Run: headless pygame with SDL's dummy video driver; simulated clock (each Clock.tick advances the game by its frame time, no real sleeping); random seed 0; keys injected as events and as key.get_pressed() state; mouse plan: one left click at the window centre at the start of phase 2, then a move to the lower-right quarter at the start of phase 3.
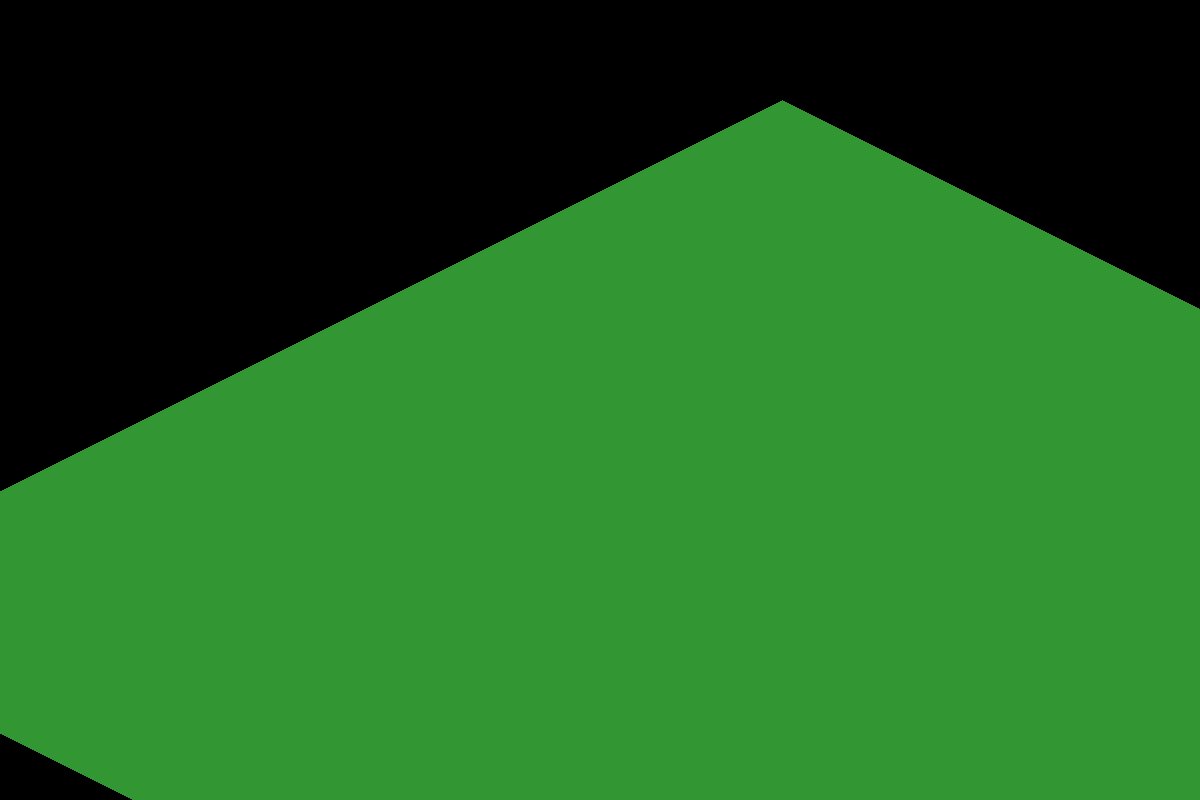
Frame 1 of 4 · flips 1–60 · no input
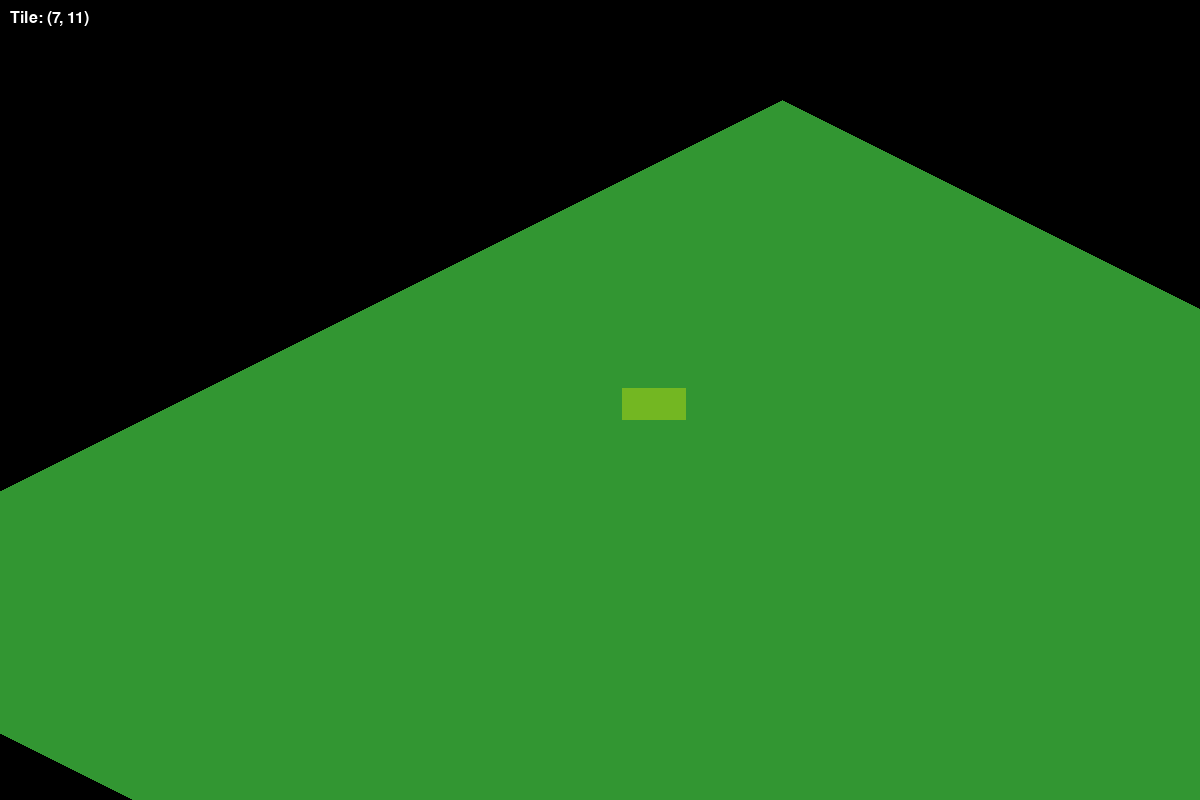
Frame 2 of 4 · flips 61–180 · clicked the window centre · tapped SPACE, RETURN · held RIGHT (→), D
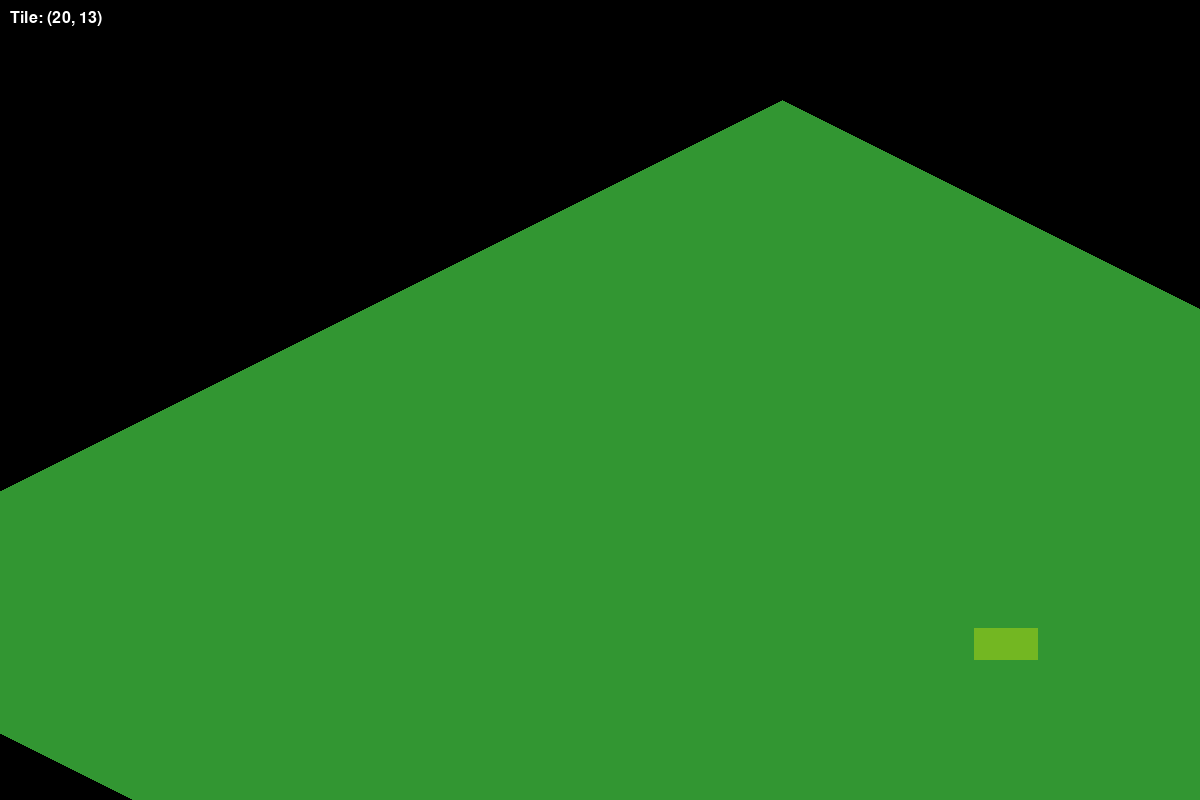
Frame 3 of 4 · flips 181–300 · moved the mouse to the lower-right quarter · held DOWN (↓), S
Frame 4 of 4 · flips 301–420 · held LEFT (←), A, UP (↑), W · screen unchanged from frame 3, image omitted

The pygame program that drew these frames:

import pygame
pygame.init()

screen = pygame.display.set_mode((1200, 800))
clock = pygame.time.Clock()

TILE_WIDTH = 64
TILE_HEIGHT = 32
TILEMAP_SIZE = 32

class Camera:
    def __init__(self):
        self.offset_x = 0
        self.offset_y = 0
        self.dragging = False
        self.last_mouse_pos = (0, 0)

    def handle_event(self, event):
        if event.type == pygame.MOUSEBUTTONDOWN and event.button == 3:
            self.dragging = True
            self.last_mouse_pos = pygame.mouse.get_pos()
        elif event.type == pygame.MOUSEBUTTONUP and event.button == 3:
            self.dragging = False
        elif event.type == pygame.MOUSEMOTION and self.dragging:
            mx, my = pygame.mouse.get_pos()
            dx = mx - self.last_mouse_pos[0]
            dy = my - self.last_mouse_pos[1]
            self.offset_x += dx
            self.offset_y += dy
            self.last_mouse_pos = (mx, my)

def screen_to_iso(mouse_x, mouse_y, camera_offset):
    mx = mouse_x - 750 - camera_offset[0]
    my = mouse_y - 100 - camera_offset[1]
    tile_x = (mx / 32 + my / 16) / 2
    tile_y = (my / 16 - mx / 32) / 2
    return int(tile_x), int(tile_y)

def draw_map(surface, camera):
    for y in range(TILEMAP_SIZE):
        for x in range(TILEMAP_SIZE):
            iso_x = (x - y) * (TILE_WIDTH // 2) + 750 + camera.offset_x
            iso_y = (x + y) * (TILE_HEIGHT // 2) + 100 + camera.offset_y
            pygame.draw.polygon(surface, (50, 150, 50), [
                (iso_x, iso_y + TILE_HEIGHT // 2),
                (iso_x + TILE_WIDTH // 2, iso_y),
                (iso_x + TILE_WIDTH, iso_y + TILE_HEIGHT // 2),
                (iso_x + TILE_WIDTH // 2, iso_y + TILE_HEIGHT)
            ], 0)

def highlight_hovered_tile(mouse_pos, camera, surface):
    tile_x, tile_y = screen_to_iso(mouse_pos[0], mouse_pos[1], (camera.offset_x, camera.offset_y))
    if 0 <= tile_x < TILEMAP_SIZE and 0 <= tile_y < TILEMAP_SIZE:
        iso_x = (tile_x - tile_y) * (TILE_WIDTH // 2) + 750 + camera.offset_x
        iso_y = (tile_x + tile_y) * (TILE_HEIGHT // 2) + 100 + camera.offset_y

        highlight = pygame.Surface((TILE_WIDTH, TILE_HEIGHT), pygame.SRCALPHA)
        highlight.fill((255, 255, 0, 80))  # semi-transparent yellow
        surface.blit(highlight, (iso_x, iso_y))

        # Show hovered coordinates
        font = pygame.font.SysFont(None, 24)
        label = font.render(f"Tile: ({tile_x}, {tile_y})", True, (255, 255, 255))
        surface.blit(label, (10, 10))

camera = Camera()

running = True
while running:
    screen.fill((0, 0, 0))
    for event in pygame.event.get():
        if event.type == pygame.QUIT:
            running = False
        camera.handle_event(event)

    draw_map(screen, camera)
    mouse_pos = pygame.mouse.get_pos()
    highlight_hovered_tile(mouse_pos, camera, screen)

    pygame.display.update()
    clock.tick(60)

pygame.quit()
